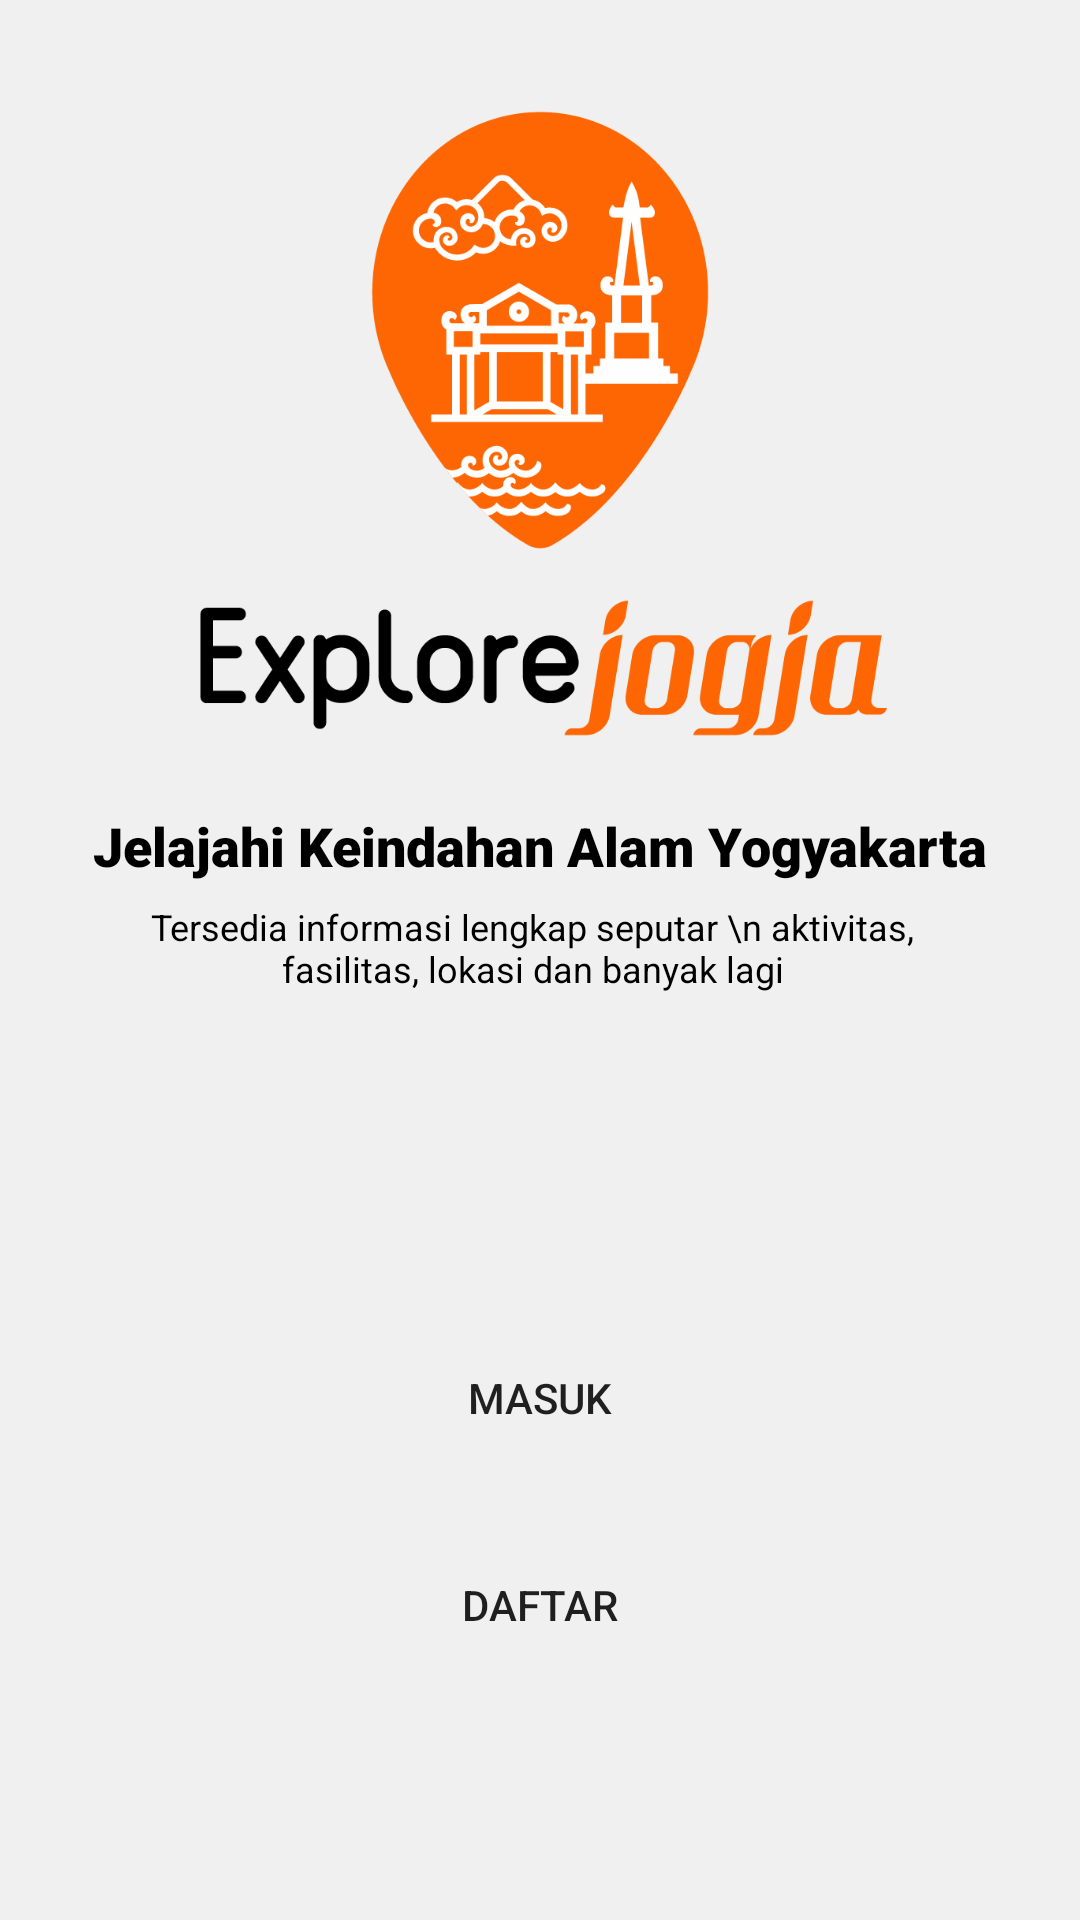

This screen was rendered from an Android layout file. Write that file and the resources it references.
<!-- AndroidManifest.xml: application theme Theme.ExploreJogja -->
<!-- res/layout/activity_main.xml -->
<?xml version="1.0" encoding="utf-8"?>
<RelativeLayout
    xmlns:android="http://schemas.android.com/apk/res/android"
    xmlns:app="http://schemas.android.com/apk/res-auto"
    xmlns:tools="http://schemas.android.com/tools"
    android:layout_width="match_parent"
    android:layout_height="match_parent"
    android:background="@color/backg"
    tools:context=".MainActivity">


    <ImageView
        android:id="@+id/imageView3"
        android:layout_width="233dp"
        android:layout_height="287dp"
        android:layout_alignParentStart="true"
        android:layout_alignParentEnd="true"
        android:layout_alignParentBottom="true"
        android:layout_marginStart="50dp"
        android:layout_marginEnd="50dp"
        android:layout_marginBottom="355dp"
        app:srcCompat="@drawable/mainlogo" />

    <TextView
        android:id="@+id/jelajahi"
        android:layout_width="353dp"
        android:layout_height="wrap_content"
        android:layout_alignParentStart="true"
        android:layout_alignParentEnd="true"
        android:layout_alignParentBottom="true"
        android:layout_marginStart="31dp"
        android:layout_marginTop="10dp"
        android:layout_marginEnd="25dp"
        android:layout_marginBottom="346dp"
        android:fontFamily="sans-serif-black"
        android:text="Jelajahi Keindahan Alam Yogyakarta "
        android:textColor="@color/black"
        android:textSize="18sp" />

    <TextView
        android:id="@+id/txt1"
        android:layout_width="wrap_content"
        android:layout_height="wrap_content"
        android:layout_alignParentStart="true"
        android:layout_alignParentEnd="true"
        android:layout_alignParentBottom="true"
        android:layout_marginStart="47dp"
        android:layout_marginTop="17dp"
        android:layout_marginEnd="52dp"
        android:layout_marginBottom="309dp"
        android:fontFamily="sans-serif"
        android:text="Tersedia informasi lengkap seputar \n aktivitas, fasilitas, lokasi dan banyak lagi"
        android:textAlignment="center"
        android:textColor="@color/black"
        android:textSize="12sp" />

    <Button
        android:id="@+id/masukLogin"
        android:layout_width="wrap_content"
        android:layout_height="wrap_content"
        android:layout_alignParentStart="true"
        android:layout_alignParentTop="true"
        android:layout_alignParentEnd="true"
        android:layout_marginStart="50dp"
        android:layout_marginTop="442dp"
        android:layout_marginEnd="50dp"
        android:width="300dp"
        android:background="@drawable/buttonshape"
        android:text="Masuk" />

    <Button
        android:id="@+id/daftar"
        android:layout_width="wrap_content"
        android:layout_height="wrap_content"
        android:layout_alignParentStart="true"
        android:layout_alignParentTop="true"
        android:layout_alignParentEnd="true"
        android:layout_marginStart="50dp"
        android:layout_marginTop="511dp"
        android:layout_marginEnd="50dp"
        android:width="300dp"
        android:background="@drawable/buttonshape"
        android:text="Daftar" />
</RelativeLayout>
<!-- resources referenced by this layout -->
<resources>
  <color name="backg">#f0f0f0</color>
  <color name="black">#FF000000</color>
  <!-- drawable mainlogo: png bitmap (drawable, 41437 bytes) -->
  <style name="Theme.ExploreJogja" parent="Theme.MaterialComponents.DayNight.DarkActionBar">
          
          <item name="colorPrimary">@color/purple_500</item>
          <item name="colorPrimaryVariant">@color/purple_700</item>
          <item name="colorOnPrimary">@color/white</item>
          
          <item name="colorSecondary">@color/teal_200</item>
          <item name="colorSecondaryVariant">@color/teal_700</item>
          <item name="colorOnSecondary">@color/black</item>
          
          <item name="android:statusBarColor">?attr/colorPrimaryVariant</item>
          
      </style>
  <color name="purple_500">#FF6200EE</color>
  <color name="purple_700">#FF3700B3</color>
  <color name="white">#FFFFFFFF</color>
  <color name="teal_200">#FF03DAC5</color>
  <color name="teal_700">#FF018786</color>
</resources>
